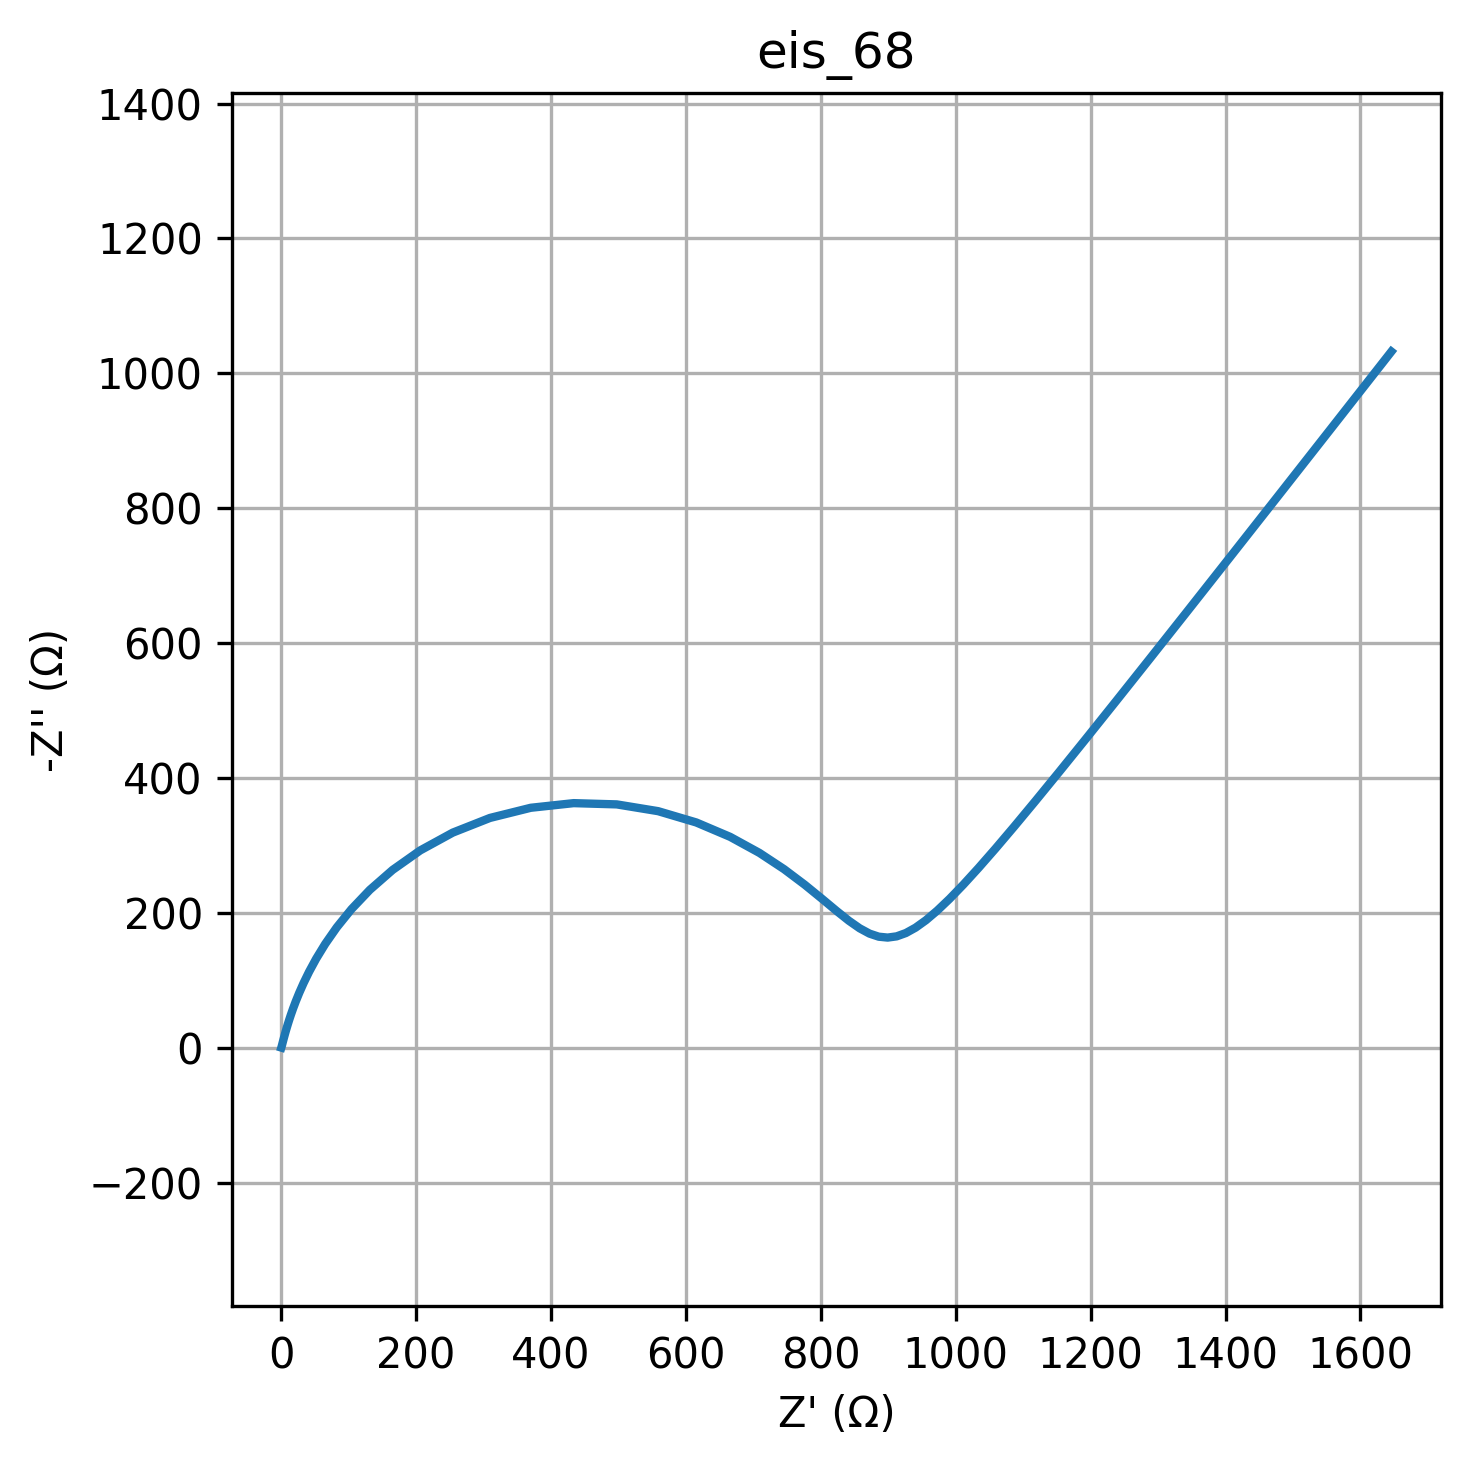

Source data for this figure (header and first rows):
freq, Z_real, Z_imag
0.01, 1646, -1032
0.01226, 1556, -918
0.01504, 1477, -816.6
0.01844, 1406, -726.6
0.02262, 1343, -646.8
0.02774, 1287, -576
0.03401, 1237, -513.4
0.04171, 1193, -458
0.05115, 1153, -409.1
0.06273, 1118, -366.1
0.07693, 1087, -328.3
0.09434, 1059, -295.3
0.1157, 1034, -266.6
0.1419, 1011, -241.9
0.174, 991, -221
0.2134, 972.6, -203.5
0.2617, 955.9, -189.2
0.3209, 940.4, -178.2
0.3935, 926.1, -170.2
0.4826, 912.4, -165.3
0.5918, 899.1, -163.5
0.7257, 885.9, -164.8
0.89, 872.2, -169.3
1.091, 857.6, -177.2
1.338, 841.5, -188.5
1.641, 823.1, -203.1
2.013, 801.7, -221.1
2.468, 776.1, -241.9
3.027, 745.5, -264.9
3.712, 708.9, -289.1
4.552, 665.5, -312.8
5.583, 615.3, -334.1
6.846, 558.8, -350.9
8.396, 497.4, -360.9
10.3, 433.5, -362.8
12.63, 369.9, -355.9
15.48, 309.5, -340.8
18.99, 254.4, -319.1
23.29, 206.1, -292.7
28.56, 165.2, -263.8
35.02, 131.4, -234.3
42.94, 104.1, -205.5
52.66, 82.35, -178.6
64.58, 65.21, -154.1
79.2, 51.78, -132.1
97.13, 41.28, -112.8
119.1, 33.07, -95.91
146.1, 26.63, -81.37
179.1, 21.56, -68.89
219.7, 17.55, -58.23
269.4, 14.36, -49.16
330.4, 11.81, -41.47
405.1, 9.753, -34.97
496.8, 8.091, -29.46
609.3, 6.738, -24.82
747.2, 5.63, -20.9
916.3, 4.72, -17.6
1124, 3.968, -14.83
1378, 3.344, -12.49
1690, 2.825, -10.52
... 20 more rows
